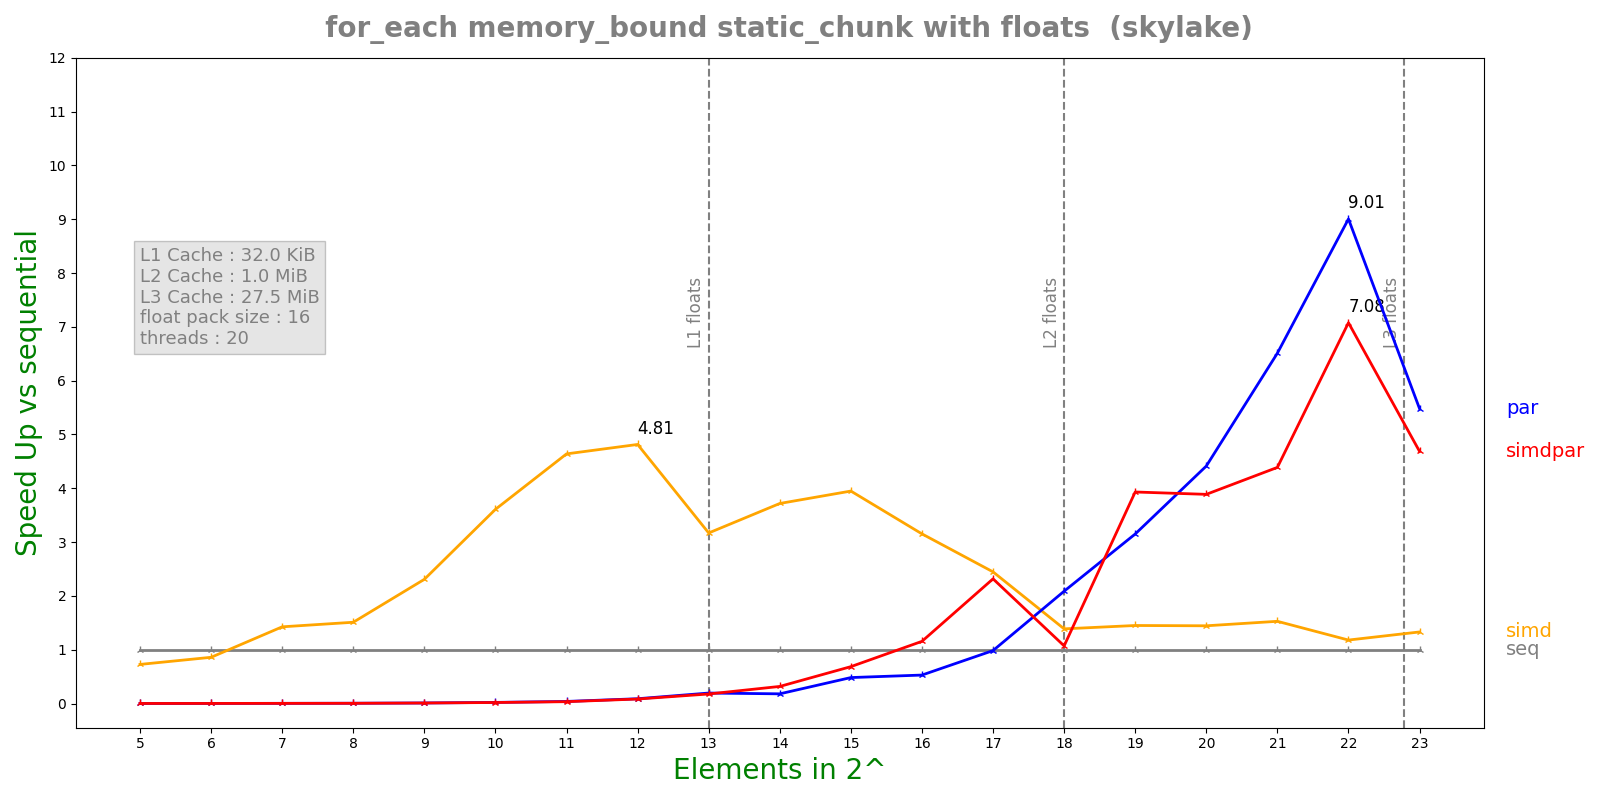

Data behind this chart, as committed beside it:
n, lane, threads, seq, simd, par, simdpar
5, 16, 20, 3.784e-08, 5.206e-08, 7.09559e-05, 3.18039e-05
6, 16, 20, 4.476e-08, 5.21e-08, 2.41156e-05, 2.67854e-05
7, 16, 20, 8.048e-08, 5.646e-08, 2.43376e-05, 2.69279e-05
8, 16, 20, 1.1968e-07, 7.924e-08, 2.33247e-05, 2.70652e-05
9, 16, 20, 2.5364e-07, 1.0988e-07, 2.52614e-05, 2.61905e-05
10, 16, 20, 4.9325e-07, 1.3668e-07, 2.35761e-05, 2.59923e-05
11, 16, 20, 9.37917e-07, 2.0216e-07, 2.41569e-05, 2.73678e-05
12, 16, 20, 2.13892e-06, 4.4424e-07, 2.4056e-05, 2.56048e-05
13, 16, 20, 4.67692e-06, 1.47556e-06, 2.4027e-05, 2.6385e-05
14, 16, 20, 9.38533e-06, 2.52436e-06, 5.2127e-05, 2.95419e-05
15, 16, 20, 1.94612e-05, 4.92875e-06, 4.03401e-05, 2.83933e-05
16, 16, 20, 3.31543e-05, 1.05155e-05, 6.26804e-05, 2.86903e-05
17, 16, 20, 7.04358e-05, 2.87894e-05, 7.15816e-05, 3.03984e-05
18, 16, 20, 0.0001483, 0.0001069, 7.10487e-05, 0.0001384
19, 16, 20, 0.0003026, 0.0002087, 9.60558e-05, 7.69836e-05
20, 16, 20, 0.0005923, 0.00041, 0.0001342, 0.0001524
21, 16, 20, 0.001241, 0.0008123, 0.0001906, 0.0002828
22, 16, 20, 0.003004, 0.002546, 0.0003335, 0.0004244
23, 16, 20, 0.006343, 0.004769, 0.001157, 0.001354
